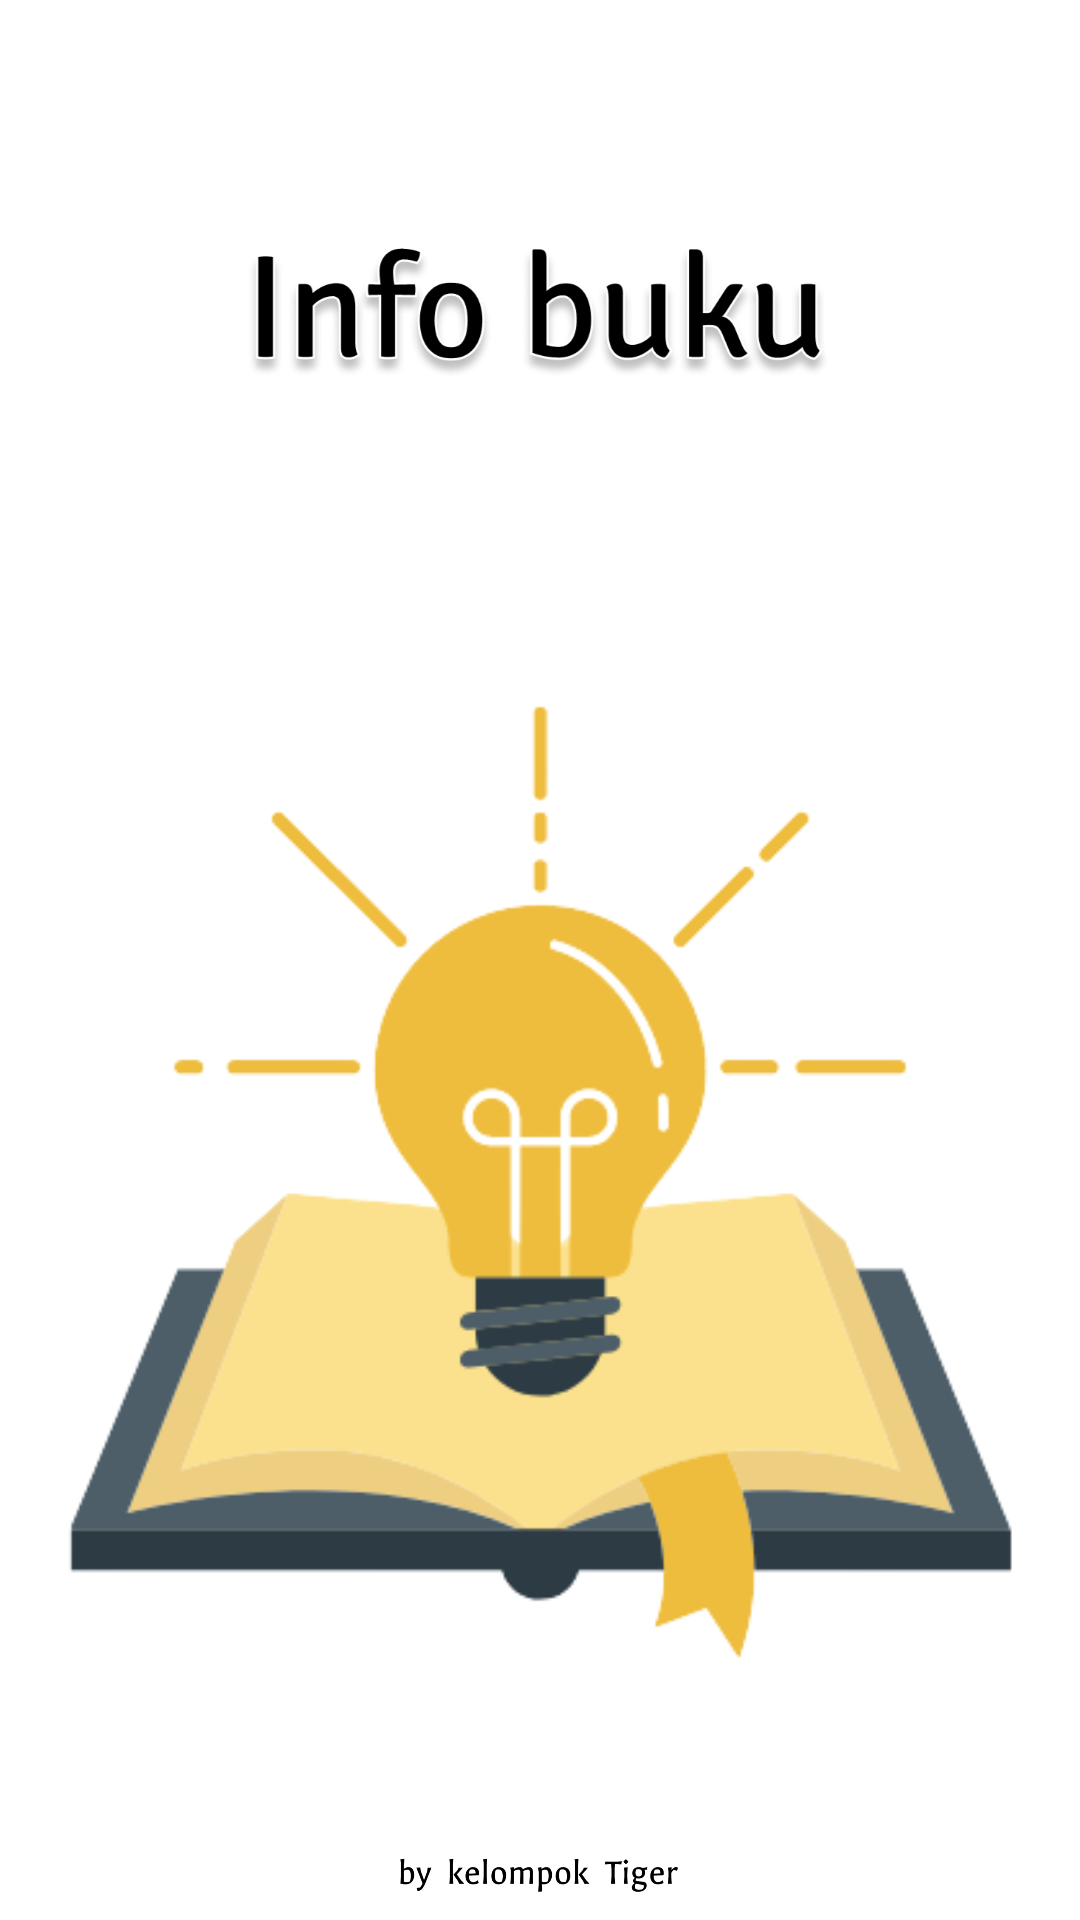

This screen was rendered from an Android layout file. Write that file and the resources it references.
<!-- AndroidManifest.xml: application theme Theme.CRUDFirebaseKita -->
<!-- res/layout/activity_splash_screen.xml -->
<?xml version="1.0" encoding="utf-8"?>
<androidx.constraintlayout.widget.ConstraintLayout xmlns:android="http://schemas.android.com/apk/res/android"
    xmlns:app="http://schemas.android.com/apk/res-auto"
    xmlns:tools="http://schemas.android.com/tools"
    android:layout_width="match_parent"
    android:layout_height="match_parent"
    tools:context=".SplashScreen">

    <ImageView
        android:id="@+id/imageView"
        android:layout_width="335dp"
        android:layout_height="112dp"
        android:layout_marginTop="48dp"
        app:layout_constraintEnd_toEndOf="parent"
        app:layout_constraintStart_toStartOf="parent"
        app:layout_constraintTop_toTopOf="parent"
        app:srcCompat="@drawable/logoinfobuku" />

    <ImageView
        android:id="@+id/imageView2"
        android:layout_width="642dp"
        android:layout_height="429dp"
        android:layout_marginTop="20dp"
        app:layout_constraintEnd_toEndOf="parent"
        app:layout_constraintHorizontal_bias="0.502"
        app:layout_constraintStart_toStartOf="parent"
        app:layout_constraintTop_toBottomOf="@+id/imageView"
        app:srcCompat="@drawable/logobook2" />

    <ImageView
        android:id="@+id/imageView4"
        android:layout_width="160dp"
        android:layout_height="24dp"
        app:layout_constraintBottom_toBottomOf="parent"
        app:layout_constraintEnd_toEndOf="parent"
        app:layout_constraintHorizontal_bias="0.498"
        app:layout_constraintStart_toStartOf="parent"
        app:layout_constraintTop_toBottomOf="@+id/imageView2"
        app:layout_constraintVertical_bias="0.63"
        app:srcCompat="@drawable/logobytiger" />
</androidx.constraintlayout.widget.ConstraintLayout>
<!-- resources referenced by this layout -->
<resources>
  <!-- drawable logobook2: png bitmap (drawable, 28834 bytes) -->
  <!-- drawable logobytiger: png bitmap (drawable, 21219 bytes) -->
  <!-- drawable logoinfobuku: png bitmap (drawable, 48853 bytes) -->
  <style name="Theme.CRUDFirebaseKita" parent="Theme.MaterialComponents.DayNight.DarkActionBar">
          
          <item name="colorPrimary">@color/blue</item>
          <item name="colorPrimaryVariant">@color/blue</item>
          <item name="colorOnPrimary">@color/white</item>
          
          <item name="colorSecondary">@color/teal_200</item>
          <item name="colorSecondaryVariant">@color/teal_700</item>
          <item name="colorOnSecondary">@color/black</item>
          
          <item name="android:statusBarColor" tools:targetApi="l">?attr/colorPrimaryVariant</item>
          
      </style>
  <color name="blue">#FF51C0F3</color>
  <color name="white">#FFFFFFFF</color>
  <color name="teal_200">#FF03DAC5</color>
  <color name="teal_700">#FF018786</color>
  <color name="black">#FF000000</color>
</resources>
